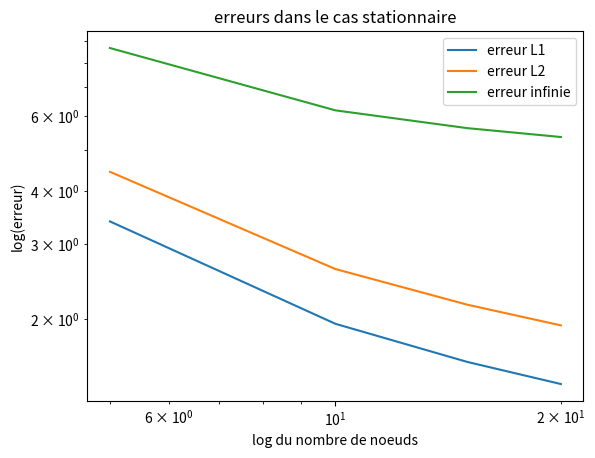

Here is the Python script that generated this plot:
"""
Ce code correspond a un code de differences finies pour la question D du devoir 1
Ce code est bien generique par rapport a Ntot car ici Ntot est un parametre utilise par un ensemble de fonctions.
La fonction principale de resolution est solve_C, qui utilise d'auters fonctions qui servent a definir les matrices de difference finies

"""

import numpy as np
import sympy as sp
from numpy.linalg import inv
import matplotlib.pyplot as plt


#definition des constantes
S = 10**(-8) #mol/m3/s
Deff = 10**(-10) # m2/s
R = 0.5 #m
D = 2*R #m
Ce = 10 #mol/m3

#definition des grandeurs necessaires au calcul des elements finis
def create_C_0(Ntot):
	the_C_0 = np.zeros((Ntot,1)) #vecteur des inconnues C a chaque noeud
	the_C_0[-1,0] = Ce
	return the_C_0


#ecriture de la matrice de resolution 
# POUR LE CAS 1 DE DIFFERENCE FINIE
def create_matrix_v1(Ntot,delta_t,delta_r, stationnary):
	B = -delta_t*Deff
	the_r = 0

	M = np.zeros((Ntot,Ntot)) 
	M[0,1] = 1.0 # C0 = C1
	M[-1,-1] = 1.0 #C5 = Ce = constante
	if stationnary == True :
		alpha = 0.0
	else:
		alpha = 1.0
	for i in range (1,Ntot-1): # de i = 1 a 3
		the_r = the_r + delta_r
		M[i,i-1] = B
		M[i,i] = alpha*delta_r**2 -B*(2 + delta_r/the_r)
		M[i,i+1] = B*(1 + delta_r/the_r)
	return M




#definition du terme de droite
def create_R_vector(Ntot,the_C,delta_t,delta_r, stationnary):
	D = np.zeros((Ntot,1))
	D[0,0] = Ce
	D[-1,0] = Ce
	the_r = 0

	if stationnary == True:
		alpha = 0.0
	else : 
		alpha = 1.0

	for i in range (Ntot -1):
		the_r += delta_r
		D[i,0] = - S*delta_t*delta_r**2 + alpha*delta_r**2*the_C[i]
	return D


#calcul du nouveau vecteur de solution a chaque iteration de temps
def solve_C_v1(Ntot,delta_t,time_iter,stationnary): #stationnary = Bool
	t = 0
	k = 0
	delta_r =R/(Ntot-1)
	the_C = create_C_0(Ntot)
	my_M = create_matrix_v1(Ntot,delta_t,delta_r,stationnary)
	#print(my_M)
	while k < time_iter:
		t+=delta_t
		#update du vecteur D a chaque iteration en temps
		my_D = create_R_vector(Ntot,the_C,delta_t,delta_r,stationnary)
		#resolution du nouveau vecteur inconnu pour le pas de temps
		the_C = np.linalg.solve(my_M,my_D)
		k+=1
	return the_C

my_C = solve_C_v1(5,1,1,True)
print(my_C)






# POUR LE CAS 2 DE DIFFERENCE FINIE
def create_matrix_v2(Ntot,delta_t,delta_r,stationnary):
	B = -delta_t*Deff
	the_r = 0

	M = np.zeros((Ntot,Ntot)) 
	M[0,1] = 4/3
	M[0,2] = -1/3
	M[-1,-1] = 1.0 #C5 = Ce = constante

	if stationnary == True:
		alpha = 0.0
	else:
		alpha = 1.0

	for i in range (1,Ntot-1): # de i = 1 a 3
		the_r = the_r + delta_r
		M[i,i-1] = B*(1-delta_r/(2*the_r))
		M[i,i] = alpha*delta_r**2 -B*2
		M[i,i+1] = B*(1 + delta_r/(2*the_r))
	return M


#calcul du nouveau vecteur de solution a chaque iteration de temps
def solve_C_v2(Ntot,delta_t,time_iter,stationnary): #stationnary = Bool
	t = 0
	k = 0
	delta_r =R/(Ntot-1)
	the_C = create_C_0(Ntot)
	my_M = create_matrix_v2(Ntot,delta_t,delta_r,stationnary)
	#print(my_M)
	while k < time_iter:
		t+=delta_t
		#update du vecteur D a chaque iteration en temps
		my_D = create_R_vector(Ntot,the_C,delta_t,delta_r,stationnary)
		#resolution du nouveau vecteur inconnu pour le pas de temps
		the_C = np.linalg.solve(my_M,my_D)
		k+=1
	return the_C

my_C = solve_C_v2(5,1,1,True)
print(my_C)





##################################################
### ---- Solution analytique stationnaire ---- ###
##################################################

def stationnary_analytic_C(Ntot):
	anal_C = np.zeros((Ntot,1)) #for comparisons
	the_r = np.linspace(0,R,Ntot)
	for i in range (Ntot):
		r = the_r[i]
		anal_C[i] = 1/4*S/Deff*R**2*((r/R)**2-1)+Ce
	return anal_C

#print(stationnary_analytic_C(5))

#cas stationnaire : pas de terme en (i-1,t+1) ni en (i,t-1), et pas de temps delta_t = 1

#######################################
### ---- Calcul de l'erreur L1 ---- ###
#######################################

def erreur_L1(u_num,u_anal,Ntot):
	err = 0.0
	r = 0
	delta_r = D/(Ntot-1)
	for n in range (Ntot):
		r_n = r + delta_r
		err += r_n+abs(u_num[n]-u_anal[n])
	err = err/Ntot
	return err

#######################################
### ---- Calcul de l'erreur L2 ---- ###
#######################################

def erreur_L2(u_num,u_anal,Ntot):
	err = 0.0
	r = 0
	delta_r = D/(Ntot-1)
	for n in range (Ntot):
		r_n = r + delta_r
		err += r_n+abs(u_num[n]-u_anal[n])**2
	err = err/Ntot
	err = np.sqrt(err)
	return err


############################################
### ---- Calcul de l'erreur inifnie ---- ###
############################################


def erreur_inf(u_num,u_anal,Ntot):
	err = 0.0
	for n in range (Ntot):
		if abs(u_num[n]-u_anal[n]) >= err:
			err = abs(u_num[n]-u_anal[n])
	return err

###########################################
###########################################
###########################################
list_ntot = [5,10,15,20]
erreurs_1 = []
erreurs_2 = []
erreurs_3 = []

for Ntot in list_ntot:
	the_radii = np.linspace(0,R,Ntot)
	my_C = solve_C_v1(Ntot,1,1,True)
	u_anal = stationnary_analytic_C(Ntot)
	err1 = erreur_L1(my_C,u_anal,Ntot)
	err2 = erreur_L2(my_C,u_anal,Ntot)
	err3 = erreur_inf(my_C,u_anal,Ntot)
	erreurs_1.append(err1)
	erreurs_2.append(err2)
	erreurs_3.append(err3)

plt.loglog(list_ntot,erreurs_1, label = 'erreur L1')
plt.loglog(list_ntot,erreurs_2, label = 'erreur L2')
plt.loglog(list_ntot,erreurs_3, label = 'erreur infinie')
plt.legend()
plt.title('erreurs dans le cas stationnaire')
plt.xlabel('log du nombre de noeuds')
plt.ylabel('log(erreur)')
plt.show()
